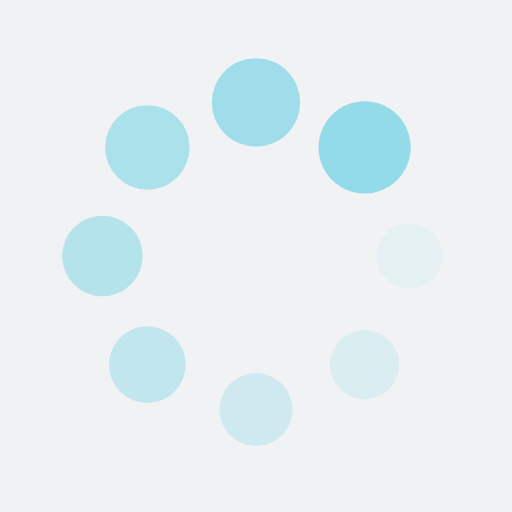
t = 0.00 s
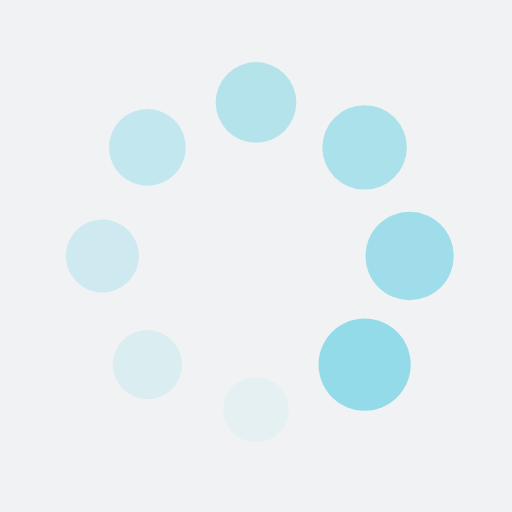
t = 0.37 s
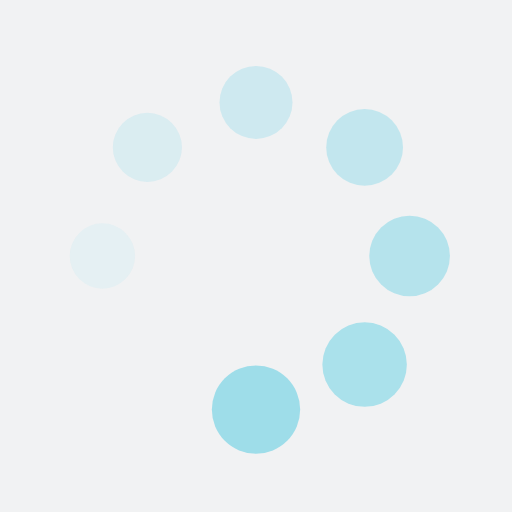
t = 0.74 s
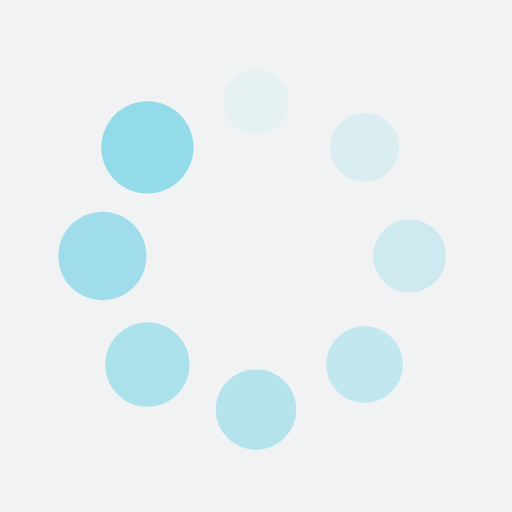
t = 1.10 s

The animated SVG that drew these frames (rendered in a browser with its animation timeline set to each time). Animation: 16 SMIL elements (animate=8,animateTransform=8); one cycle of 1.47 s, repeats indefinitely.

<?xml version="1.0" encoding="utf-8"?>
<svg xmlns="http://www.w3.org/2000/svg" xmlns:xlink="http://www.w3.org/1999/xlink" style="margin: auto; background: rgb(241, 242, 243); display: block; shape-rendering: auto;" width="200px" height="200px" viewBox="0 0 100 100" preserveAspectRatio="xMidYMid">
<g transform="translate(80,50)">
<g transform="rotate(0)">
<circle cx="0" cy="0" r="6" fill="#93dbe9" fill-opacity="1" transform="scale(1.04316 1.04316)">
  <animateTransform attributeName="transform" type="scale" begin="-1.2867647058823528s" values="1.5 1.5;1 1" keyTimes="0;1" dur="1.4705882352941175s" repeatCount="indefinite"></animateTransform>
  <animate attributeName="fill-opacity" keyTimes="0;1" dur="1.4705882352941175s" repeatCount="indefinite" values="1;0" begin="-1.2867647058823528s"></animate>
</circle>
</g>
</g><g transform="translate(71.21320343559643,71.21320343559643)">
<g transform="rotate(45)">
<circle cx="0" cy="0" r="6" fill="#93dbe9" fill-opacity="0.875" transform="scale(1.10566 1.10566)">
  <animateTransform attributeName="transform" type="scale" begin="-1.102941176470588s" values="1.5 1.5;1 1" keyTimes="0;1" dur="1.4705882352941175s" repeatCount="indefinite"></animateTransform>
  <animate attributeName="fill-opacity" keyTimes="0;1" dur="1.4705882352941175s" repeatCount="indefinite" values="1;0" begin="-1.102941176470588s"></animate>
</circle>
</g>
</g><g transform="translate(50,80)">
<g transform="rotate(90)">
<circle cx="0" cy="0" r="6" fill="#93dbe9" fill-opacity="0.75" transform="scale(1.16816 1.16816)">
  <animateTransform attributeName="transform" type="scale" begin="-0.9191176470588235s" values="1.5 1.5;1 1" keyTimes="0;1" dur="1.4705882352941175s" repeatCount="indefinite"></animateTransform>
  <animate attributeName="fill-opacity" keyTimes="0;1" dur="1.4705882352941175s" repeatCount="indefinite" values="1;0" begin="-0.9191176470588235s"></animate>
</circle>
</g>
</g><g transform="translate(28.786796564403577,71.21320343559643)">
<g transform="rotate(135)">
<circle cx="0" cy="0" r="6" fill="#93dbe9" fill-opacity="0.625" transform="scale(1.23066 1.23066)">
  <animateTransform attributeName="transform" type="scale" begin="-0.7352941176470588s" values="1.5 1.5;1 1" keyTimes="0;1" dur="1.4705882352941175s" repeatCount="indefinite"></animateTransform>
  <animate attributeName="fill-opacity" keyTimes="0;1" dur="1.4705882352941175s" repeatCount="indefinite" values="1;0" begin="-0.7352941176470588s"></animate>
</circle>
</g>
</g><g transform="translate(20,50.00000000000001)">
<g transform="rotate(180)">
<circle cx="0" cy="0" r="6" fill="#93dbe9" fill-opacity="0.5" transform="scale(1.29316 1.29316)">
  <animateTransform attributeName="transform" type="scale" begin="-0.551470588235294s" values="1.5 1.5;1 1" keyTimes="0;1" dur="1.4705882352941175s" repeatCount="indefinite"></animateTransform>
  <animate attributeName="fill-opacity" keyTimes="0;1" dur="1.4705882352941175s" repeatCount="indefinite" values="1;0" begin="-0.551470588235294s"></animate>
</circle>
</g>
</g><g transform="translate(28.78679656440357,28.786796564403577)">
<g transform="rotate(225)">
<circle cx="0" cy="0" r="6" fill="#93dbe9" fill-opacity="0.375" transform="scale(1.35566 1.35566)">
  <animateTransform attributeName="transform" type="scale" begin="-0.3676470588235294s" values="1.5 1.5;1 1" keyTimes="0;1" dur="1.4705882352941175s" repeatCount="indefinite"></animateTransform>
  <animate attributeName="fill-opacity" keyTimes="0;1" dur="1.4705882352941175s" repeatCount="indefinite" values="1;0" begin="-0.3676470588235294s"></animate>
</circle>
</g>
</g><g transform="translate(49.99999999999999,20)">
<g transform="rotate(270)">
<circle cx="0" cy="0" r="6" fill="#93dbe9" fill-opacity="0.25" transform="scale(1.41816 1.41816)">
  <animateTransform attributeName="transform" type="scale" begin="-0.1838235294117647s" values="1.5 1.5;1 1" keyTimes="0;1" dur="1.4705882352941175s" repeatCount="indefinite"></animateTransform>
  <animate attributeName="fill-opacity" keyTimes="0;1" dur="1.4705882352941175s" repeatCount="indefinite" values="1;0" begin="-0.1838235294117647s"></animate>
</circle>
</g>
</g><g transform="translate(71.21320343559643,28.78679656440357)">
<g transform="rotate(315)">
<circle cx="0" cy="0" r="6" fill="#93dbe9" fill-opacity="0.125" transform="scale(1.48066 1.48066)">
  <animateTransform attributeName="transform" type="scale" begin="0s" values="1.5 1.5;1 1" keyTimes="0;1" dur="1.4705882352941175s" repeatCount="indefinite"></animateTransform>
  <animate attributeName="fill-opacity" keyTimes="0;1" dur="1.4705882352941175s" repeatCount="indefinite" values="1;0" begin="0s"></animate>
</circle>
</g>
</g>
<!-- [ldio] generated by https://loading.io/ --></svg>
